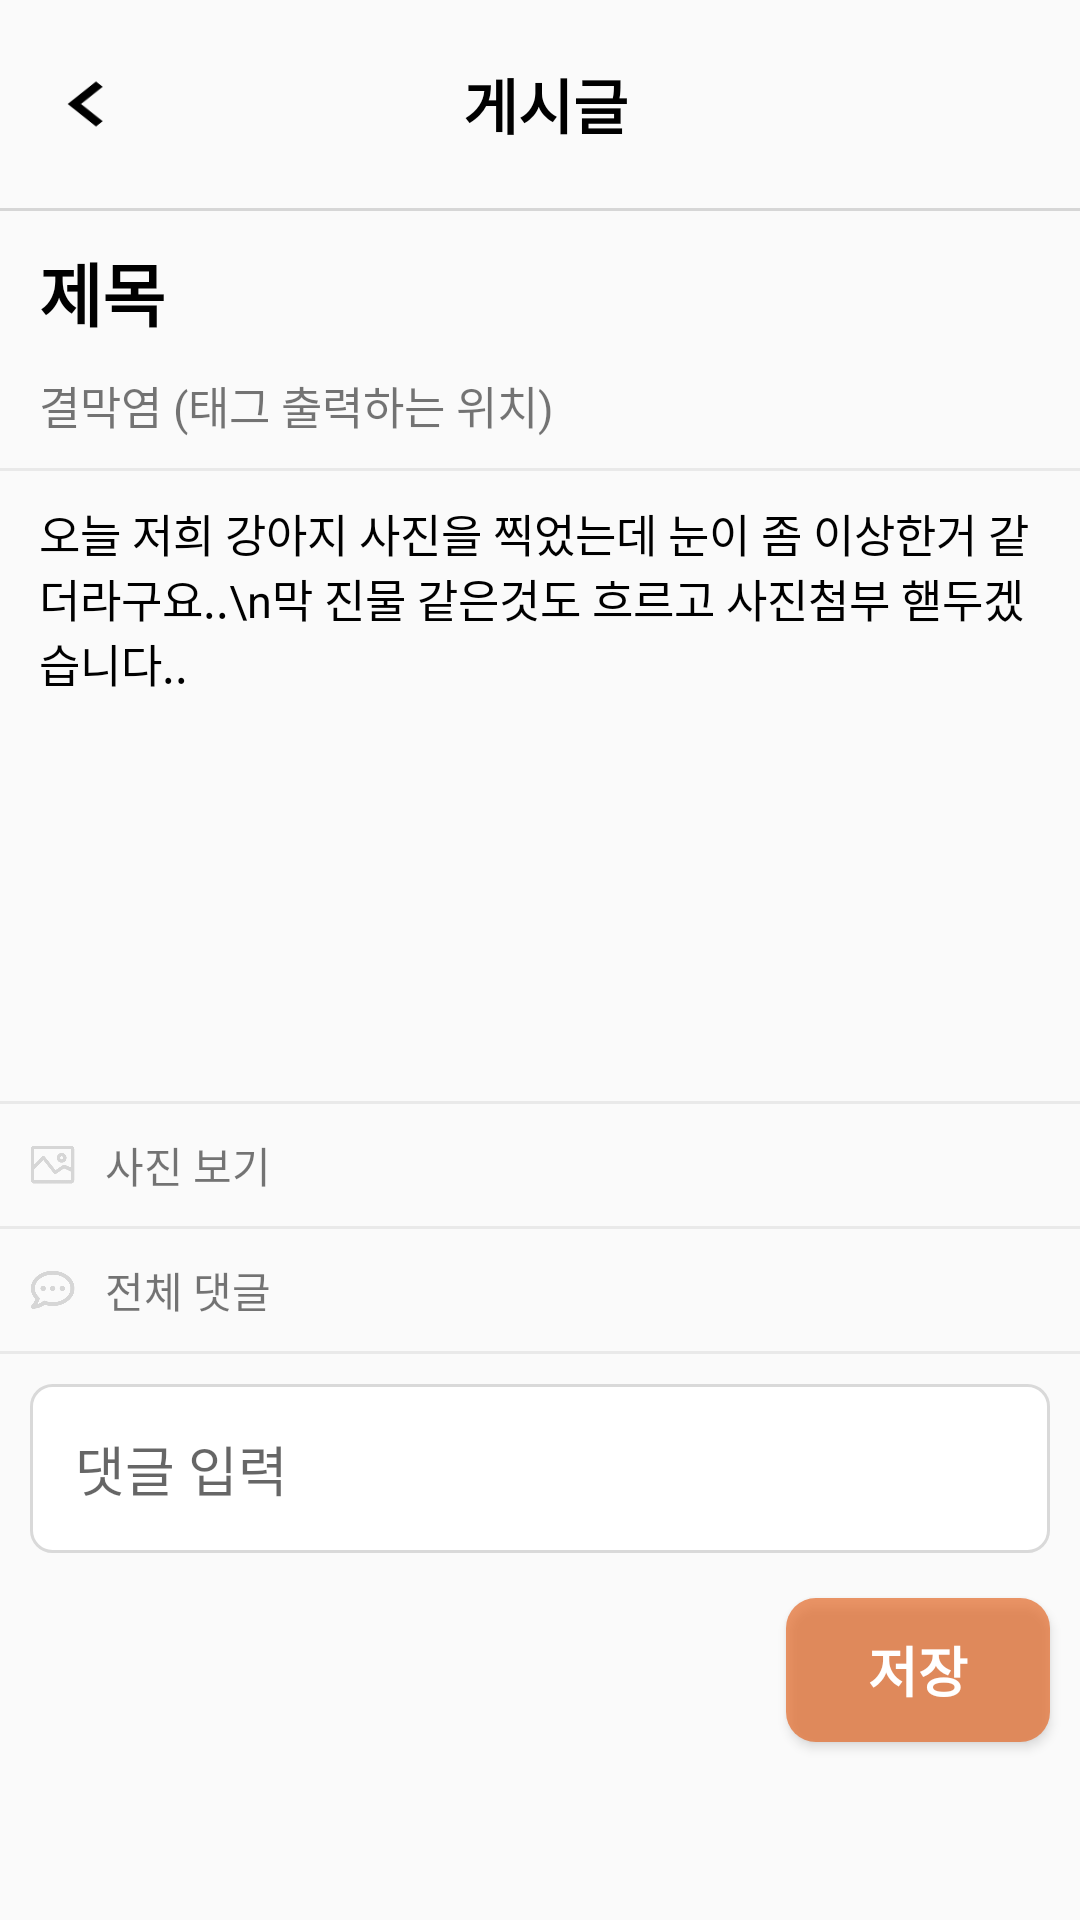

Write the Android layout XML for this screen, with the resource values it uses.
<!-- AndroidManifest.xml: application theme Theme.My_last -->
<!-- res/layout/activity_post_detail.xml -->
<?xml version="1.0" encoding="utf-8"?>
<LinearLayout xmlns:android="http://schemas.android.com/apk/res/android"
    xmlns:app="http://schemas.android.com/apk/res-auto"
    xmlns:tools="http://schemas.android.com/tools"
    android:layout_width="match_parent"
    android:layout_height="match_parent"
    tools:context=".PostDetail"
    android:orientation="vertical">

    <ScrollView
        android:layout_width="match_parent"
        android:layout_height="match_parent"
        android:fillViewport="true">

        <LinearLayout
            android:layout_width="match_parent"
            android:layout_height="match_parent"
            android:orientation="vertical">

            <LinearLayout
                android:layout_width="match_parent"
                android:layout_height="wrap_content"
                android:orientation="horizontal">

                <ImageView
                    android:id="@+id/back"
                    android:layout_width="30dp"
                    android:layout_height="30dp"
                    android:background="@drawable/back_button"
                    android:layout_gravity="center"
                    android:layout_margin="10dp"
                    android:layout_weight="0.5"/>

                <TextView
                    android:layout_width="wrap_content"
                    android:layout_height="wrap_content"
                    android:textSize="20dp"
                    android:gravity="center"
                    android:text="게시글  "
                    android:layout_margin="20dp"
                    android:textStyle="bold"
                    android:textColor="@color/black"
                    android:layout_weight="10"/>

                <ImageButton
                    android:id="@+id/setting"
                    android:layout_width="9dp"
                    android:layout_height="18dp"
                    android:background="@drawable/three"
                    android:layout_gravity="right|center"
                    android:layout_marginRight="17dp"
                    android:layout_marginLeft="10dp"
                    android:layout_marginTop="10dp"
                    android:layout_marginBottom="10dp"
                    android:layout_weight="0.5"

                    android:padding="80dp"/>

            </LinearLayout>



            <View
                android:layout_width="match_parent"
                android:layout_height="1dp"
                android:background="#d6d6d6"/>


            <TextView
                android:id="@+id/post_detail_title"
                android:layout_width="match_parent"
                android:layout_height="wrap_content"
                android:text="제목"
                android:textSize="23dp"
                android:textStyle="bold"
                android:textColor="@color/black"
                android:layout_marginLeft="13dp"
                android:layout_marginRight="10dp"
                android:layout_marginTop="10dp" />


            <TextView
                android:id="@+id/tag"
                android:layout_width="wrap_content"
                android:layout_height="wrap_content"
                android:textSize="15dp"
                android:gravity="center"
                android:text="결막염 (태그 출력하는 위치)"
                android:layout_marginTop="10dp"
                android:layout_marginLeft="13dp"
                android:layout_marginBottom="10dp"/>

            <View
                android:layout_width="match_parent"
                android:layout_height="1dp"
                android:background="#e9e9e9"/>


            <TextView
                android:layout_width="match_parent"
                android:layout_height="200dp"
                android:textSize="15dp"
                android:id="@+id/post_detail_textview"
                android:text="오늘 저희 강아지 사진을 찍었는데 눈이 좀 이상한거 같더라구요..\n막 진물 같은것도 흐르고 사진첨부 핻두겠습니다.."
                android:layout_marginTop="10dp"
                android:layout_marginRight="10dp"
                android:layout_marginLeft="13dp"

                android:textColor="@color/black"/>

            <View
                android:layout_width="match_parent"
                android:layout_height="1dp"
                android:background="#e9e9e9"/>

            <LinearLayout
                android:layout_width="match_parent"
                android:layout_height="wrap_content"
                android:layout_marginLeft="10dp"
                android:orientation="vertical">

                <LinearLayout
                    android:layout_width="match_parent"
                    android:layout_height="wrap_content"
                    android:orientation="horizontal">

                    <ImageView
                        android:layout_width="15dp"
                        android:layout_height="13dp"
                        android:background="@drawable/png_icon"
                        android:layout_gravity="center"/>


                    <TextView
                        android:layout_width="match_parent"
                        android:layout_height="wrap_content"
                        android:id="@+id/open_file"
                        android:text="사진 보기"
                        android:layout_margin="10dp"/>

                </LinearLayout>



                <LinearLayout
                    android:id="@+id/file"
                    android:orientation="horizontal"
                    android:layout_width="wrap_content"
                    android:layout_height="wrap_content"
                    android:gravity="center"
                    android:visibility="gone">
                    <ImageView
                        android:layout_margin="10dp"
                        android:layout_width="130dp"
                        android:layout_height="130dp"
                        android:id="@+id/post_detail_image"
                        android:background="@color/black"/>
                </LinearLayout>

            </LinearLayout>

            <View
                android:layout_width="match_parent"
                android:layout_height="1dp"
                android:background="#e9e9e9"/>

            <LinearLayout
                android:layout_width="match_parent"
                android:layout_height="wrap_content"
                android:layout_marginLeft="10dp"
                android:layout_marginTop="10dp"
                android:layout_marginRight="10dp"
                android:orientation="horizontal">

                <ImageView
                    android:layout_width="15dp"
                    android:layout_height="13dp"
                    android:background="@drawable/ic_chat"
                    android:layout_gravity="center" />


                <TextView
                    android:layout_width="wrap_content"
                    android:layout_height="wrap_content"
                    android:text="전체 댓글"
                    android:layout_marginLeft="10dp"/>

            </LinearLayout>


            <androidx.recyclerview.widget.RecyclerView
                android:id="@+id/post_detail_recycleView"
                android:layout_width="match_parent"
                android:layout_height="wrap_content"
                android:nestedScrollingEnabled="false"/>


            <View
                android:layout_width="match_parent"
                android:layout_height="1dp"
                android:background="#e9e9e9"
                android:layout_marginTop="10dp"/>

            <EditText
                android:id="@+id/write_comment"
                android:layout_width="match_parent"
                android:layout_height="wrap_content"
                android:padding="15dp"
                android:layout_marginTop="10dp"
                android:layout_marginRight="10dp"
                android:layout_marginLeft="10dp"
                android:textSize="18dp"
                android:hint="댓글 입력"
                android:gravity="left|top"
                android:background="@drawable/edittext_design_2"/>



            <Button
                android:id="@+id/save_comment"
                android:layout_width="wrap_content"
                android:layout_height="wrap_content"
                android:layout_marginRight="10dp"
                android:layout_marginTop="15dp"
                android:layout_gravity="right"
                android:background="@drawable/button_1"
                android:textColor="@color/white"
                android:textStyle="bold"
                android:textSize="18dp"
                android:text="저장"/>

        </LinearLayout>

    </ScrollView>




</LinearLayout>
<!-- resources referenced by this layout -->
<resources>
  <color name="black">#FF000000</color>
  <color name="white">#FFFFFFFF</color>
  <!-- drawable back_button: png bitmap (drawable, 596 bytes) -->
  <!-- drawable button_1 (drawable) -->
  <?xml version="1.0" encoding="utf-8"?>
  <shape xmlns:android="http://schemas.android.com/apk/res/android"
      android:shape="rectangle">
  
      <solid android:color="#A9E4621D"/>
  
      <corners
          android:bottomLeftRadius="10dp"
          android:bottomRightRadius="10dp"
          android:topLeftRadius="10dp"
          android:topRightRadius="10dp"/>
  
      <stroke
          android:color="#A9E4621D"/>
  
  </shape>
  <!-- drawable edittext_design_2 (drawable) -->
  <?xml version="1.0" encoding="utf-8"?>
  <selector xmlns:android="http://schemas.android.com/apk/res/android">
      
  
      <item android:state_focused="true">
  
          <shape xmlns:android="http://schemas.android.com/apk/res/android" android:shape="rectangle">
  
              <stroke
  
                  android:width="2dp"
  
                  android:color="#A9E4621D" />
  
              <corners android:radius="7dp" />
  
              <solid
  
                  android:color="#FFFFFF" />
  
          </shape>
  
  
  
      </item>
  
  
      <item android:state_focused="false">
  
          <shape xmlns:android="http://schemas.android.com/apk/res/android" android:shape="rectangle">
  
              <stroke
  
                  android:width="1dp"
  
                  android:color="#d9d9d9" />
  
              <corners android:radius="7dp" />
  
              <solid
                  android:color="#FFFFFF" />
  
          </shape>
  
  
  
      </item>
  </selector>
  <!-- drawable ic_chat: png bitmap (drawable, 8751 bytes) -->
  <!-- drawable png_icon: png bitmap (drawable, 6089 bytes) -->
  <style name="Theme.My_last" parent="Theme.AppCompat.Light">
          
          <item name="windowNoTitle">true</item>
          <item name="colorPrimary">@color/purple_500</item>
          <item name="colorPrimaryVariant">#A9E4621D</item>
          <item name="colorOnPrimary">@color/white</item>
          
          <item name="colorSecondary">@color/teal_200</item>
          <item name="colorSecondaryVariant">@color/teal_700</item>
          <item name="colorOnSecondary">@color/black</item>
          
          <item name="android:statusBarColor">?attr/colorPrimaryVariant</item>
          <item name="fontFamily">@font/pretendardmedium</item>
          
  
      </style>
  <color name="purple_500">#FF6200EE</color>
  <color name="teal_200">#FF03DAC5</color>
  <color name="teal_700">#FF018786</color>
</resources>
